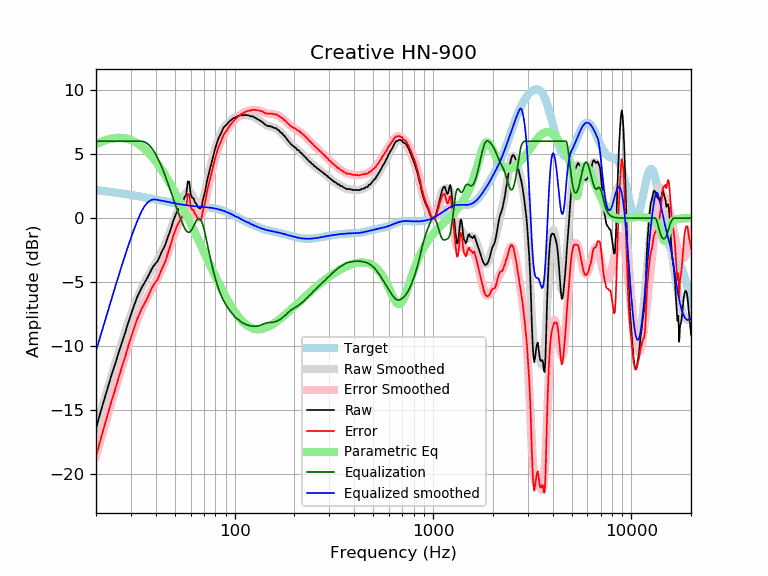

Values plotted in this chart, from the file beside it:
frequency, raw, error, smoothed, error_smoothed, equalization, parametric_eq, equalized_raw, equalized_smoothed, target
20, -16.43, -18.62, -16.37, -18.56, 6.00, 5.76, -10.43, -10.37, 2.19
21, -15.23, -17.38, -15.27, -17.42, 6.00, 5.92, -9.23, -9.27, 2.15
22, -14.18, -16.29, -14.22, -16.33, 6.00, 6.04, -8.18, -8.22, 2.11
23, -13.18, -15.25, -13.22, -15.29, 6.00, 6.14, -7.18, -7.22, 2.07
24, -12.20, -14.23, -12.26, -14.29, 6.00, 6.21, -6.20, -6.26, 2.03
25, -11.37, -13.36, -11.36, -13.35, 6.00, 6.25, -5.37, -5.36, 1.99
26, -10.51, -12.47, -10.50, -12.45, 6.00, 6.27, -4.51, -4.50, 1.95
27, -9.72, -11.64, -9.69, -11.60, 6.00, 6.26, -3.72, -3.69, 1.91
28, -8.99, -10.87, -8.92, -10.80, 6.00, 6.22, -2.99, -2.92, 1.88
29, -8.22, -10.06, -8.21, -10.05, 6.00, 6.17, -2.22, -2.21, 1.84
30, -7.53, -9.34, -7.55, -9.35, 6.00, 6.09, -1.53, -1.55, 1.80
31, -6.90, -8.67, -6.94, -8.71, 6.00, 5.99, -0.90, -0.94, 1.77
32, -6.29, -8.02, -6.39, -8.12, 6.00, 5.87, -0.29, -0.39, 1.73
33, -5.83, -7.53, -5.89, -7.59, 6.00, 5.74, 0.17, 0.11, 1.69
34, -5.42, -7.08, -5.45, -7.11, 6.00, 5.59, 0.58, 0.55, 1.66
35, -5.08, -6.71, -5.06, -6.68, 5.95, 5.42, 0.87, 0.89, 1.62
36, -4.76, -6.35, -4.71, -6.29, 5.85, 5.24, 1.09, 1.14, 1.59
37, -4.41, -5.97, -4.39, -5.94, 5.70, 5.05, 1.29, 1.31, 1.55
38, -4.03, -5.55, -4.09, -5.61, 5.50, 4.85, 1.47, 1.41, 1.52
39, -3.74, -5.23, -3.80, -5.29, 5.26, 4.64, 1.52, 1.46, 1.48
40, -3.53, -4.98, -3.52, -4.97, 4.97, 4.42, 1.44, 1.45, 1.45
41, -3.33, -4.75, -3.23, -4.65, 4.65, 4.20, 1.31, 1.42, 1.42
42, -2.95, -4.34, -2.92, -4.31, 4.31, 3.97, 1.36, 1.38, 1.38
43, -2.59, -3.95, -2.60, -3.95, 3.95, 3.73, 1.35, 1.35, 1.35
44, -2.32, -3.64, -2.24, -3.57, 3.57, 3.49, 1.24, 1.32, 1.32
45, -1.96, -3.25, -1.87, -3.16, 3.16, 3.25, 1.20, 1.29, 1.29
46, -1.51, -2.77, -1.49, -2.75, 2.75, 3.01, 1.24, 1.26, 1.26
47, -1.11, -2.34, -1.10, -2.33, 2.33, 2.76, 1.22, 1.23, 1.23
48, -0.69, -1.90, -0.72, -1.92, 1.92, 2.51, 1.23, 1.20, 1.20
49, -0.22, -1.40, -0.34, -1.52, 1.52, 2.26, 1.30, 1.18, 1.18
50, 0.13, -1.02, 0.01, -1.14, 1.14, 2.01, 1.26, 1.15, 1.15
51, 0.45, -0.68, 0.35, -0.77, 0.77, 1.77, 1.22, 1.13, 1.13
52, 0.68, -0.43, 0.68, -0.42, 0.42, 1.52, 1.09, 1.10, 1.10
53, 0.92, -0.16, 1.00, -0.08, 0.08, 1.27, 0.99, 1.08, 1.08
54, 1.07, 0.01, 1.31, 0.25, -0.25, 1.02, 0.82, 1.06, 1.06
55, 1.34, 0.30, 1.59, 0.55, -0.55, 0.78, 0.79, 1.04, 1.04
56, 1.66, 0.64, 1.82, 0.80, -0.80, 0.53, 0.86, 1.02, 1.02
57, 1.82, 0.81, 1.99, 0.99, -0.99, 0.29, 0.83, 1.00, 1.00
58, 2.86, 1.87, 2.09, 1.10, -1.10, 0.05, 1.76, 0.99, 0.99
59, 2.85, 1.87, 2.08, 1.11, -1.11, -0.19, 1.74, 0.97, 0.97
60, 1.87, 0.91, 1.98, 1.02, -1.02, -0.42, 0.84, 0.96, 0.96
61, 1.59, 0.64, 1.81, 0.86, -0.86, -0.66, 0.73, 0.95, 0.95
62, 1.56, 0.62, 1.58, 0.65, -0.65, -0.89, 0.91, 0.94, 0.94
63, 1.27, 0.34, 1.34, 0.42, -0.42, -1.12, 0.85, 0.92, 0.92
64, 1.12, 0.20, 1.13, 0.21, -0.21, -1.34, 0.90, 0.91, 0.91
65, 0.90, -0.01, 0.98, 0.07, -0.07, -1.57, 0.82, 0.91, 0.91
66, 0.80, -0.10, 0.92, 0.02, -0.02, -1.79, 0.78, 0.90, 0.90
67, 0.76, -0.13, 0.96, 0.07, -0.07, -2.01, 0.68, 0.89, 0.89
68, 0.83, -0.05, 1.12, 0.24, -0.24, -2.22, 0.59, 0.88, 0.88
69, 1.35, 0.48, 1.37, 0.50, -0.50, -2.43, 0.85, 0.87, 0.87
70, 1.75, 0.88, 1.70, 0.84, -0.84, -2.64, 0.91, 0.86, 0.86
71, 2.12, 1.26, 2.09, 1.24, -1.24, -2.85, 0.88, 0.85, 0.85
72, 2.61, 1.76, 2.51, 1.67, -1.67, -3.05, 0.94, 0.84, 0.84
73, 3.10, 2.26, 2.95, 2.11, -2.11, -3.25, 0.98, 0.84, 0.84
74, 3.45, 2.62, 3.38, 2.55, -2.55, -3.45, 0.89, 0.82, 0.83
75, 3.84, 3.02, 3.79, 2.98, -2.98, -3.64, 0.86, 0.81, 0.81
76, 4.16, 3.35, 4.18, 3.38, -3.38, -3.83, 0.78, 0.80, 0.80
77, 4.51, 3.72, 4.55, 3.76, -3.76, -4.02, 0.75, 0.79, 0.79
78, 4.87, 4.09, 4.88, 4.11, -4.11, -4.20, 0.76, 0.77, 0.78
79, 5.22, 4.46, 5.20, 4.44, -4.44, -4.38, 0.78, 0.76, 0.76
... 553 more rows
